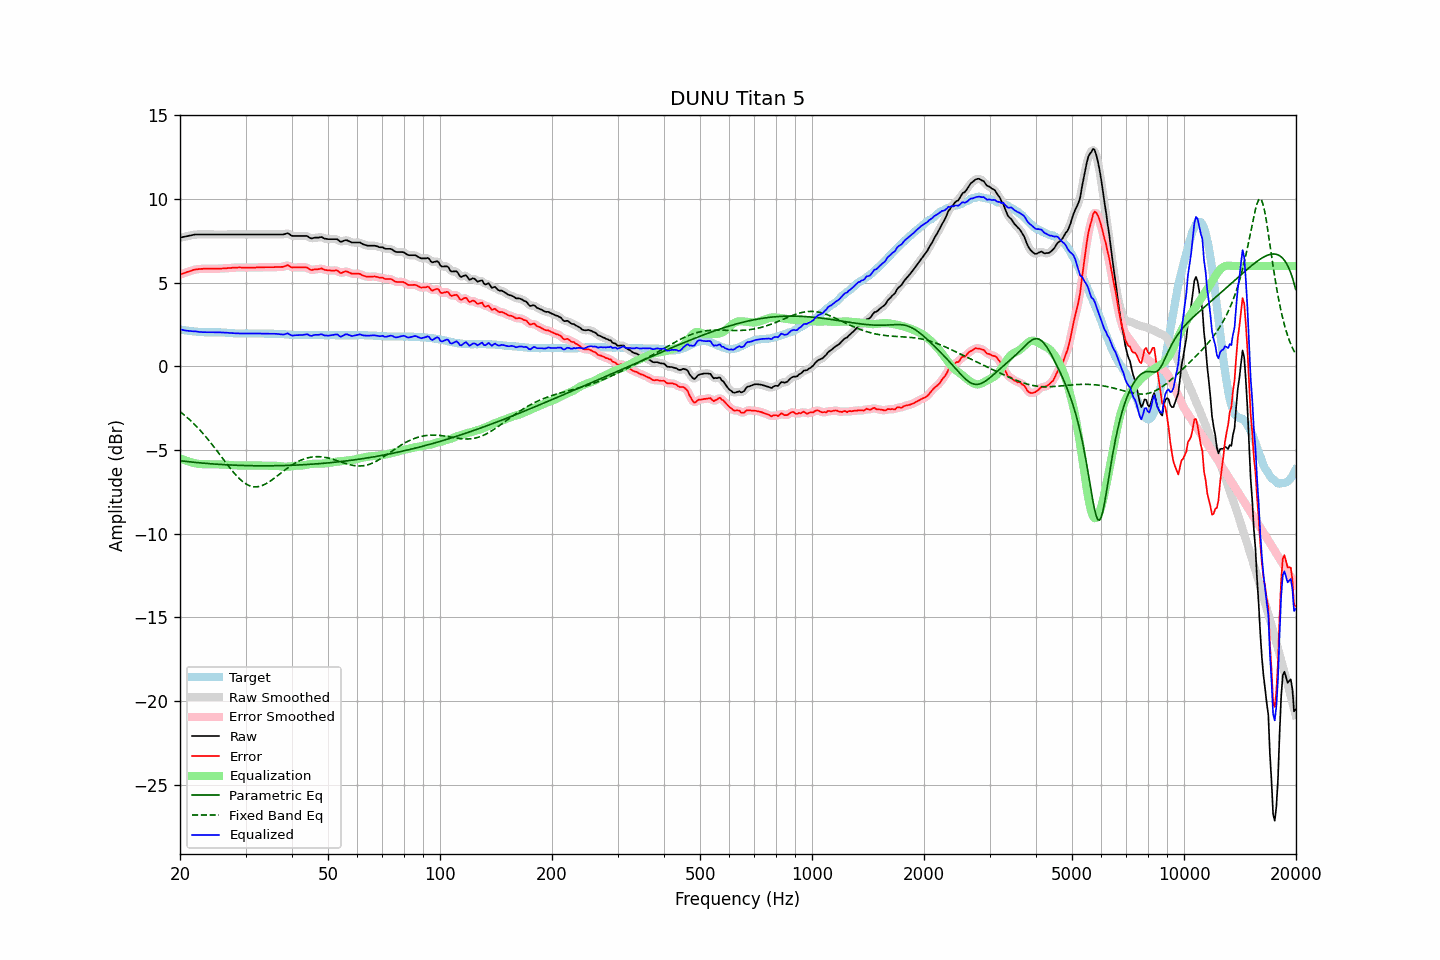

The data file committed next to this chart (first rows):
frequency, raw, error, smoothed, error_smoothed, equalization, parametric_eq, fixed_band_eq, equalized_raw, equalized_smoothed, target
20.00, 7.70, 5.49, 7.70, 5.49, -5.48, -5.63, -2.70, 2.22, 2.22, 2.21
20.20, 7.72, 5.52, 7.72, 5.53, -5.52, -5.64, -2.77, 2.20, 2.20, 2.20
20.40, 7.74, 5.56, 7.74, 5.56, -5.56, -5.65, -2.85, 2.18, 2.17, 2.18
20.61, 7.76, 5.59, 7.76, 5.60, -5.60, -5.67, -2.93, 2.16, 2.16, 2.17
20.81, 7.78, 5.63, 7.78, 5.63, -5.64, -5.68, -3.01, 2.14, 2.14, 2.15
21.02, 7.80, 5.66, 7.80, 5.66, -5.67, -5.69, -3.10, 2.13, 2.13, 2.14
21.23, 7.82, 5.69, 7.82, 5.70, -5.70, -5.70, -3.18, 2.12, 2.12, 2.13
21.44, 7.84, 5.72, 7.84, 5.73, -5.73, -5.71, -3.27, 2.11, 2.11, 2.12
21.66, 7.86, 5.76, 7.86, 5.76, -5.75, -5.72, -3.36, 2.11, 2.11, 2.10
21.87, 7.88, 5.78, 7.88, 5.78, -5.78, -5.73, -3.46, 2.10, 2.10, 2.10
22.09, 7.89, 5.80, 7.89, 5.80, -5.80, -5.74, -3.56, 2.09, 2.09, 2.09
22.31, 7.89, 5.81, 7.89, 5.81, -5.81, -5.75, -3.66, 2.08, 2.08, 2.08
22.54, 7.89, 5.82, 7.89, 5.82, -5.82, -5.76, -3.76, 2.07, 2.07, 2.07
22.76, 7.89, 5.83, 7.89, 5.83, -5.83, -5.77, -3.86, 2.06, 2.06, 2.06
22.99, 7.89, 5.83, 7.89, 5.84, -5.84, -5.77, -3.97, 2.05, 2.05, 2.06
23.22, 7.89, 5.84, 7.89, 5.84, -5.84, -5.78, -4.08, 2.05, 2.05, 2.05
23.45, 7.89, 5.84, 7.89, 5.84, -5.84, -5.79, -4.19, 2.05, 2.05, 2.05
23.69, 7.89, 5.84, 7.89, 5.84, -5.84, -5.80, -4.31, 2.05, 2.05, 2.05
23.92, 7.89, 5.84, 7.89, 5.84, -5.84, -5.81, -4.43, 2.05, 2.05, 2.05
24.16, 7.89, 5.84, 7.89, 5.84, -5.84, -5.81, -4.55, 2.05, 2.05, 2.05
24.40, 7.89, 5.84, 7.89, 5.84, -5.84, -5.82, -4.67, 2.05, 2.05, 2.05
24.65, 7.89, 5.84, 7.89, 5.84, -5.84, -5.83, -4.79, 2.05, 2.05, 2.05
24.89, 7.89, 5.84, 7.89, 5.84, -5.84, -5.84, -4.91, 2.05, 2.05, 2.05
25.14, 7.89, 5.84, 7.89, 5.84, -5.84, -5.84, -5.04, 2.04, 2.04, 2.05
25.39, 7.89, 5.84, 7.89, 5.84, -5.85, -5.85, -5.17, 2.04, 2.04, 2.05
25.65, 7.89, 5.85, 7.89, 5.85, -5.85, -5.85, -5.30, 2.04, 2.04, 2.04
25.91, 7.89, 5.85, 7.89, 5.85, -5.85, -5.86, -5.42, 2.03, 2.03, 2.04
26.16, 7.89, 5.86, 7.89, 5.86, -5.86, -5.87, -5.55, 2.03, 2.03, 2.03
26.43, 7.89, 5.86, 7.89, 5.87, -5.87, -5.87, -5.68, 2.02, 2.02, 2.03
26.69, 7.89, 5.87, 7.89, 5.87, -5.87, -5.88, -5.81, 2.02, 2.02, 2.02
26.96, 7.89, 5.88, 7.89, 5.88, -5.88, -5.88, -5.93, 2.01, 2.01, 2.01
27.23, 7.89, 5.88, 7.89, 5.89, -5.89, -5.89, -6.06, 2.00, 2.00, 2.01
27.50, 7.89, 5.89, 7.89, 5.89, -5.89, -5.89, -6.18, 1.99, 1.99, 2.00
27.77, 7.89, 5.90, 7.89, 5.90, -5.90, -5.90, -6.29, 1.99, 1.99, 1.99
28.05, 7.89, 5.91, 7.89, 5.91, -5.91, -5.90, -6.40, 1.98, 1.98, 1.98
28.33, 7.89, 5.91, 7.89, 5.91, -5.91, -5.90, -6.51, 1.98, 1.98, 1.98
28.62, 7.89, 5.91, 7.89, 5.92, -5.91, -5.91, -6.61, 1.98, 1.98, 1.98
28.90, 7.89, 5.92, 7.89, 5.92, -5.92, -5.91, -6.71, 1.97, 1.97, 1.97
29.19, 7.89, 5.91, 7.89, 5.92, -5.92, -5.91, -6.80, 1.97, 1.97, 1.98
29.48, 7.89, 5.91, 7.89, 5.91, -5.92, -5.92, -6.88, 1.97, 1.97, 1.98
29.78, 7.89, 5.91, 7.89, 5.91, -5.91, -5.92, -6.95, 1.97, 1.97, 1.98
30.08, 7.89, 5.91, 7.89, 5.91, -5.91, -5.92, -7.02, 1.98, 1.98, 1.98
30.38, 7.89, 5.91, 7.89, 5.91, -5.91, -5.92, -7.07, 1.98, 1.98, 1.98
30.68, 7.89, 5.91, 7.89, 5.91, -5.91, -5.93, -7.11, 1.98, 1.98, 1.98
30.99, 7.89, 5.91, 7.89, 5.91, -5.91, -5.93, -7.15, 1.98, 1.98, 1.98
31.30, 7.89, 5.91, 7.89, 5.91, -5.91, -5.93, -7.17, 1.98, 1.98, 1.98
31.61, 7.89, 5.91, 7.89, 5.91, -5.91, -5.93, -7.19, 1.97, 1.97, 1.98
31.93, 7.89, 5.91, 7.89, 5.92, -5.92, -5.93, -7.19, 1.97, 1.97, 1.98
32.24, 7.89, 5.92, 7.89, 5.92, -5.92, -5.93, -7.19, 1.97, 1.97, 1.97
32.57, 7.89, 5.92, 7.89, 5.92, -5.92, -5.94, -7.17, 1.97, 1.97, 1.97
32.89, 7.89, 5.92, 7.89, 5.92, -5.92, -5.94, -7.15, 1.97, 1.97, 1.97
33.22, 7.89, 5.92, 7.89, 5.92, -5.92, -5.94, -7.12, 1.96, 1.96, 1.97
33.55, 7.89, 5.92, 7.89, 5.93, -5.93, -5.94, -7.08, 1.96, 1.96, 1.97
33.89, 7.89, 5.93, 7.89, 5.93, -5.93, -5.94, -7.03, 1.96, 1.96, 1.96
34.23, 7.89, 5.93, 7.89, 5.93, -5.93, -5.94, -6.98, 1.96, 1.96, 1.96
34.57, 7.89, 5.93, 7.89, 5.93, -5.93, -5.94, -6.92, 1.96, 1.96, 1.96
34.92, 7.89, 5.93, 7.89, 5.93, -5.93, -5.94, -6.86, 1.96, 1.96, 1.96
35.27, 7.89, 5.93, 7.89, 5.93, -5.93, -5.93, -6.79, 1.95, 1.95, 1.96
35.62, 7.89, 5.93, 7.89, 5.94, -5.93, -5.93, -6.72, 1.96, 1.96, 1.96
35.97, 7.89, 5.94, 7.89, 5.94, -5.93, -5.93, -6.65, 1.96, 1.96, 1.95
... 635 more rows
